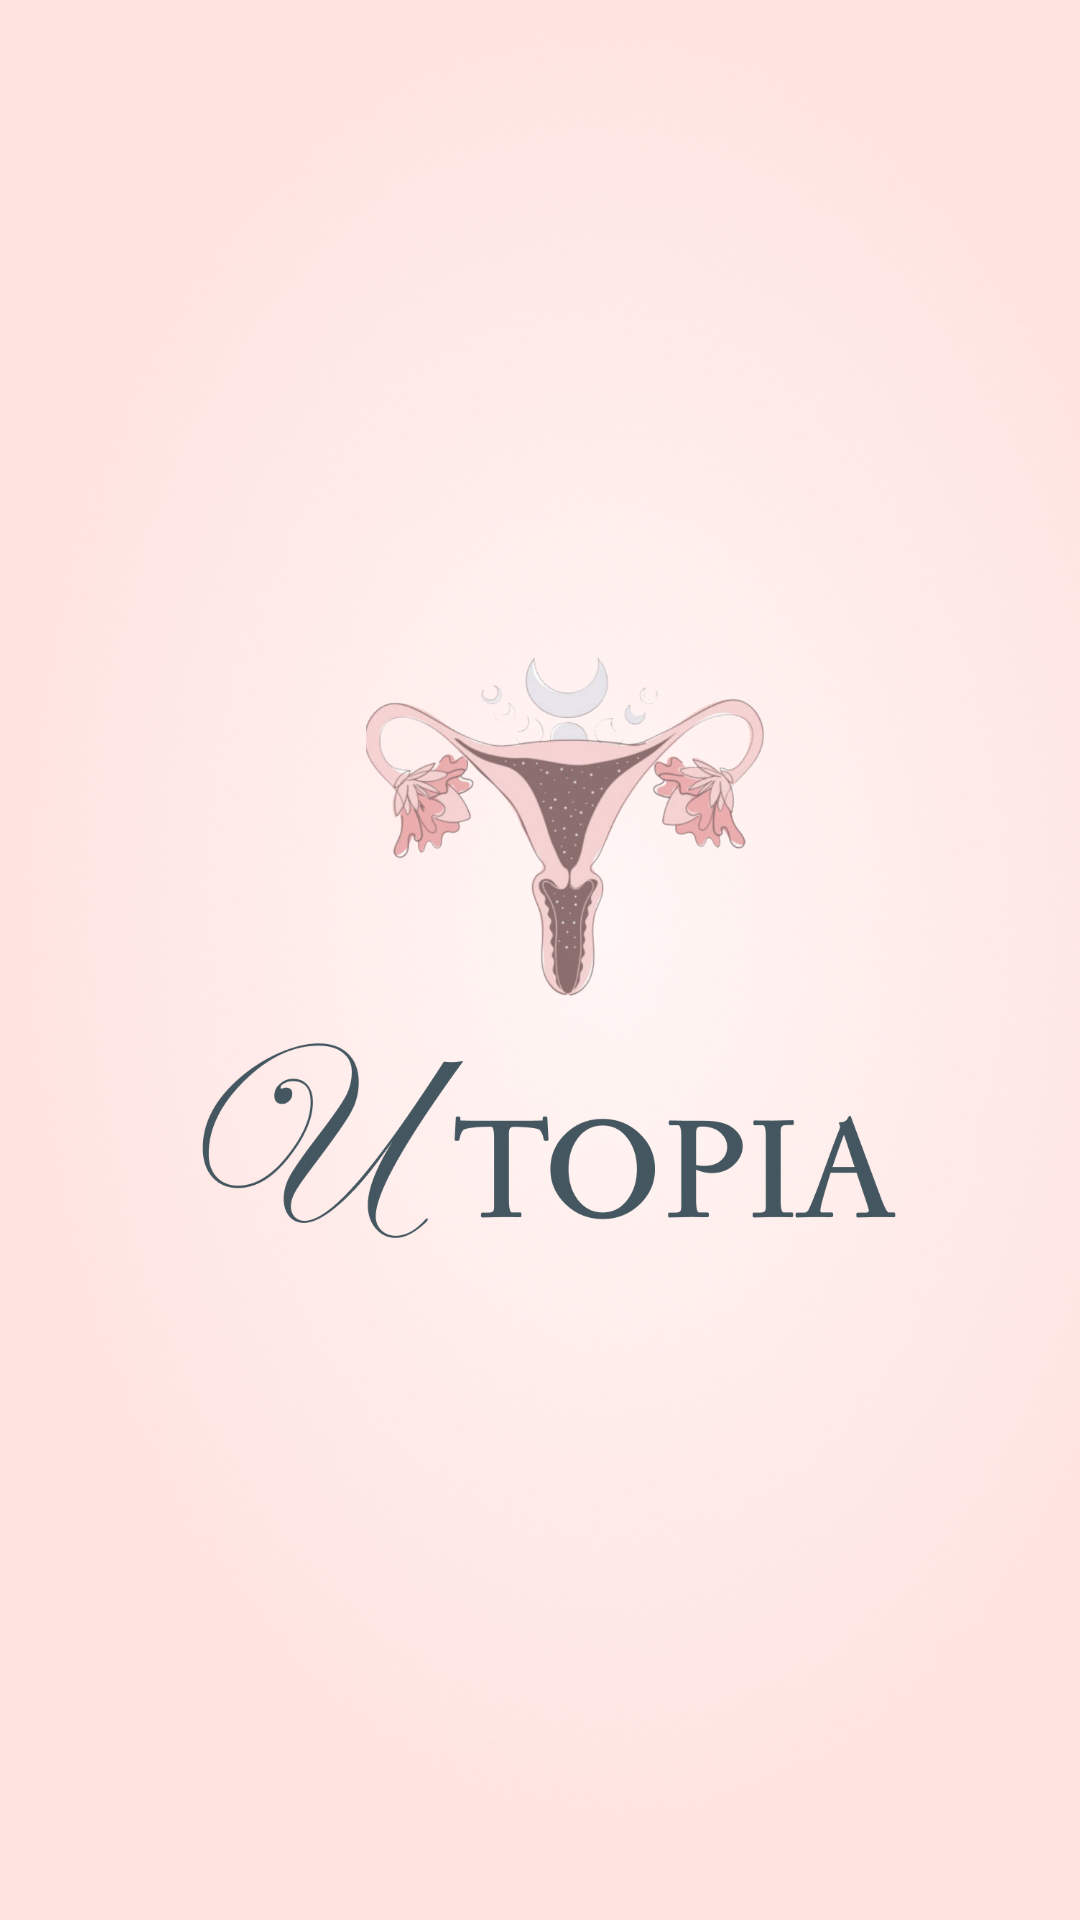

This screen was rendered from an Android layout file. Write that file and the resources it references.
<!-- AndroidManifest.xml: application theme Theme.Utopia -->
<!-- res/layout/activity_main.xml -->
<?xml version="1.0" encoding="utf-8"?>
<androidx.constraintlayout.widget.ConstraintLayout xmlns:android="http://schemas.android.com/apk/res/android"
    xmlns:app="http://schemas.android.com/apk/res-auto"
    xmlns:tools="http://schemas.android.com/tools"
    android:layout_width="match_parent"
    android:layout_height="match_parent"
    android:background="@drawable/splash_screen_bg"
    tools:context=".MainActivity">

    <ImageView
        android:layout_width="250dp"
        android:layout_height="250dp"
        android:src="@drawable/logo_utopia"
        app:layout_constraintBottom_toBottomOf="parent"
        app:layout_constraintLeft_toLeftOf="parent"
        app:layout_constraintRight_toRightOf="parent"
        app:layout_constraintTop_toTopOf="parent" />

</androidx.constraintlayout.widget.ConstraintLayout>
<!-- resources referenced by this layout -->
<resources>
  <!-- drawable logo_utopia: png bitmap (drawable-v24, 190136 bytes) -->
  <!-- drawable splash_screen_bg: png bitmap (drawable-v24, 227882 bytes) -->
  <style name="Theme.Utopia" parent="Theme.MaterialComponents.DayNight.NoActionBar">
          
          <item name="colorPrimary">@color/purple_500</item>
          <item name="colorPrimaryVariant">@color/purple_700</item>
          <item name="colorOnPrimary">@color/white</item>
          
          <item name="colorSecondary">@color/teal_200</item>
          <item name="colorSecondaryVariant">@color/teal_700</item>
          <item name="colorOnSecondary">@color/black</item>
          
          <item name="android:statusBarColor" tools:targetApi="l">?attr/colorPrimaryVariant</item>
          
      </style>
  <!-- not gathered from this repository: default colours our renderer supplied (Android Studio template values) -->
  <color name="purple_500">#FF6200EE</color>
  <color name="purple_700">#FF3700B3</color>
  <color name="teal_200">#FF03DAC5</color>
  <color name="teal_700">#FF018786</color>
  <color name="black">#FF000000</color>
  <color name="white">#FFFFFFFF</color>
</resources>
